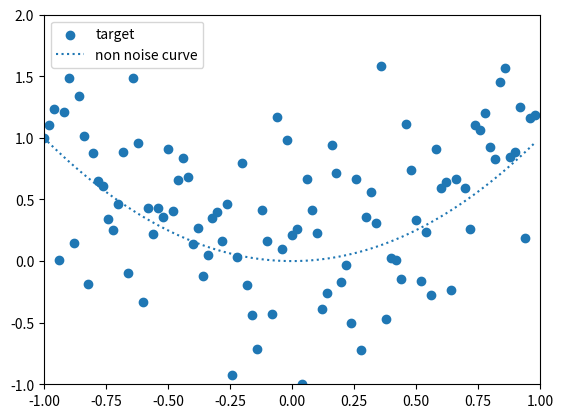

Python code for this plot:
# データの準備

import matplotlib.pyplot as plt
import numpy as np

# 以下　必要なものの定義

# x軸の定義

x_max = 1
x_min = -1

# y軸の定義

y_max = 2
y_min = -1

# スケール，１単位に何店を使うか
SCALE = 50

# train/test で Testデータの割合を指定
TEST_RATE = 0.3


# data create.

data_x = np.arange(x_min, x_max, 1/float(SCALE)).reshape(-1, 1)

data_ty = data_x ** 2
data_vy = data_ty + np.random.randn(len(data_ty), 1) * 0.5  # ノイズ乗っける


# 学習データ/テストデータに分類(分類，回帰問題で使用)

# 学習データ/テストデータに分割
def split_train_test(array):
    length = len(array)
    n_train = int(length * (1 - TEST_RATE))

    indices = list(range(length))
    np.random.shuffle(indices)
    idx_train = indices[:n_train]
    idx_test = indices[n_train:]

    return sorted(array[idx_train]), sorted(array[idx_test])

# インデックスリストを分割

indices = np.arange(len(data_x)) # インデックス値のリスト
idx_train, idx_test = split_train_test(indices)

# 学習データ
x_train = data_x[idx_train]
y_train = data_vy[idx_train]

# テストデータ
x_test = data_x[idx_test]
y_test = data_vy[idx_test]


# グラフ描画

# 分析対象点の散布図
plt.scatter(data_x, data_vy, label='target')

# 元の線を表示
plt.plot(data_x, data_ty, linestyle=':', label='non noise curve')

# x軸 y軸の範囲指定
plt.xlim(x_min, x_max)
plt.ylim(y_min, y_max)

# 凡例の位置を指定
plt.legend(loc='best')

plt.show()

